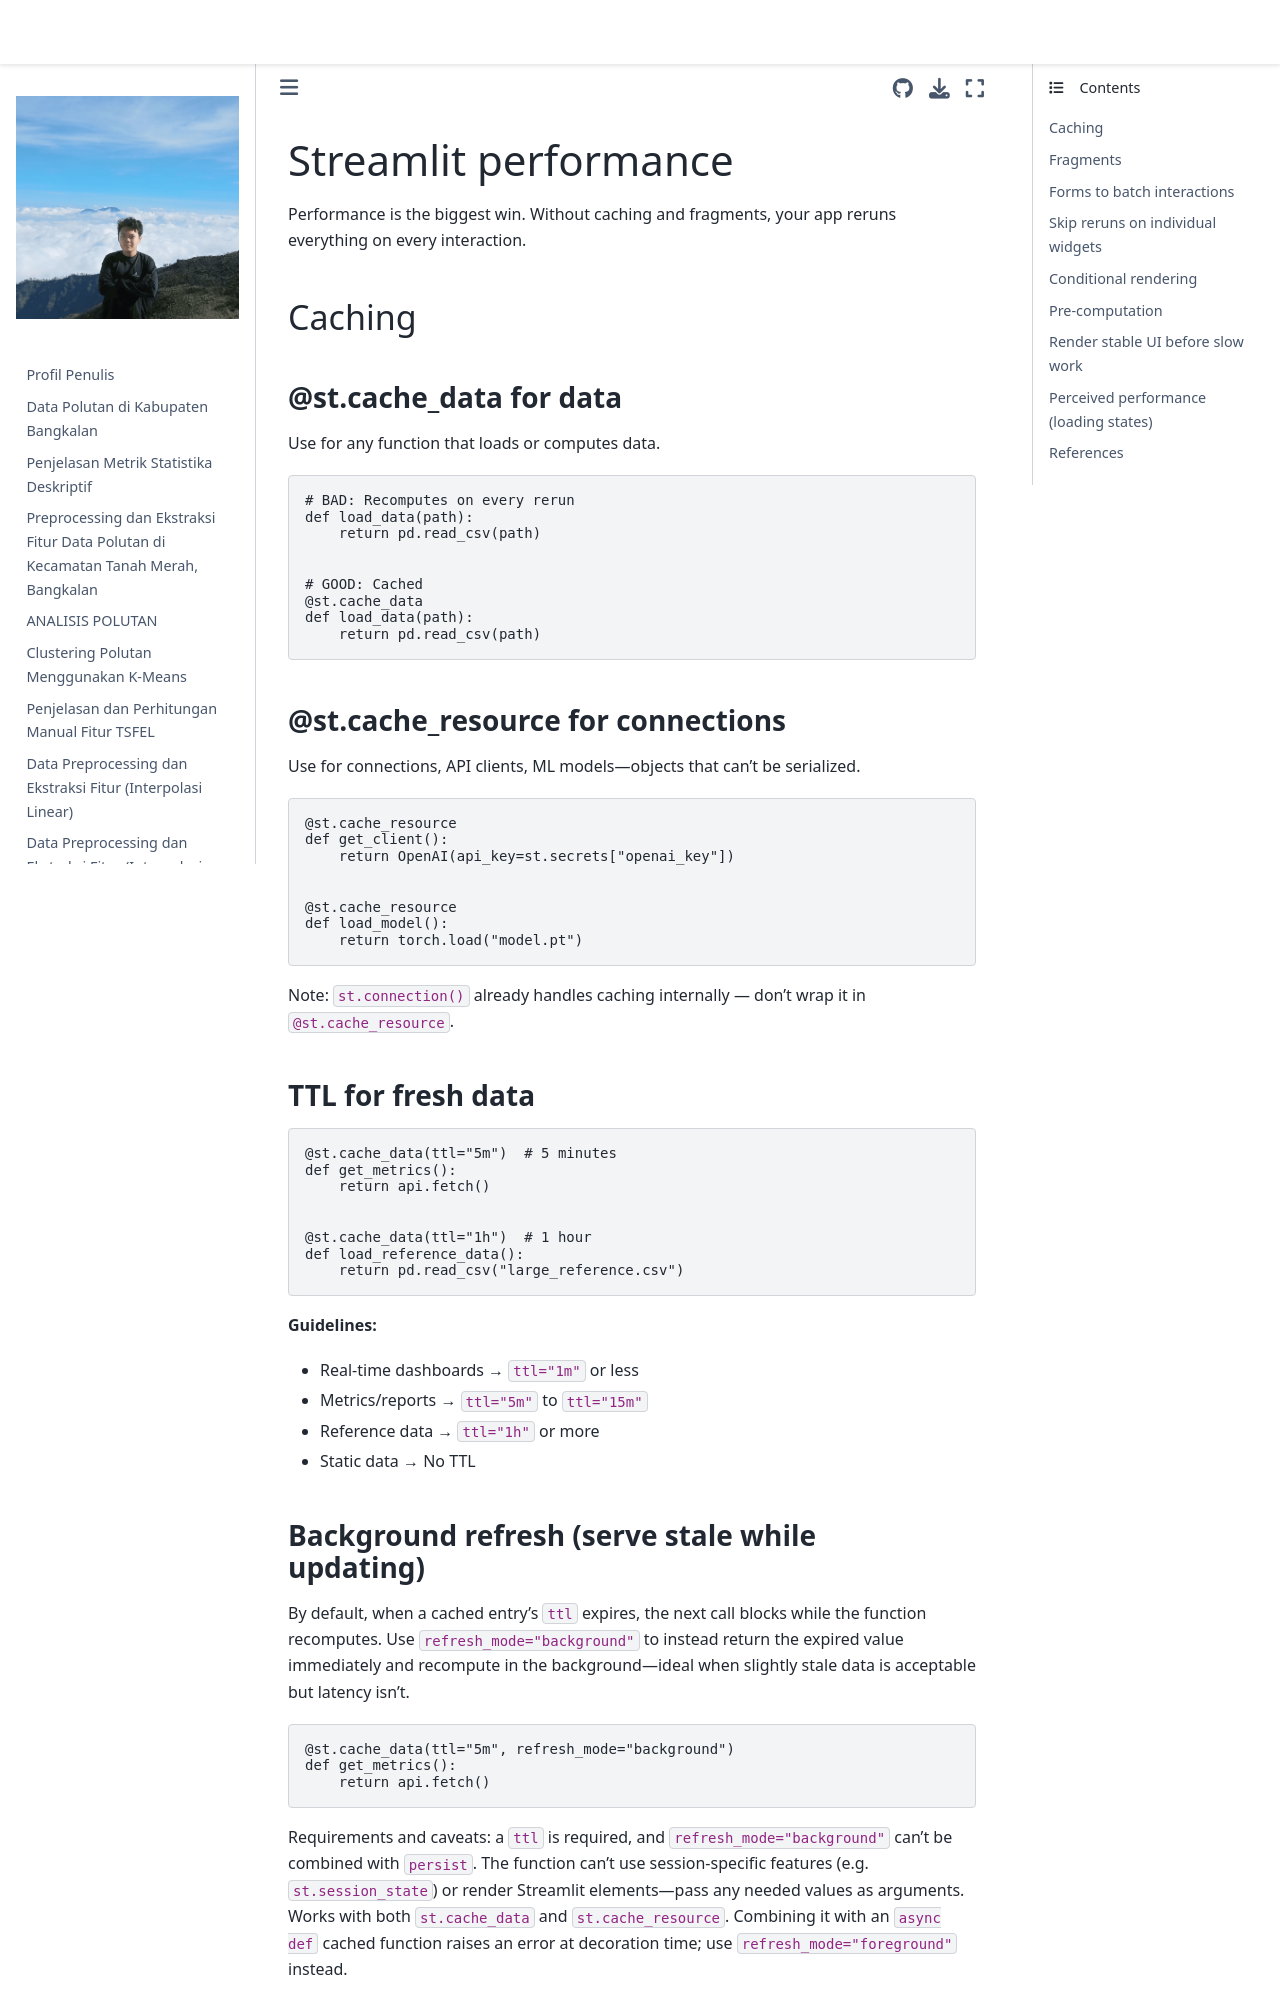

repository: 4212hz/PSD · page: streamlit_lulc_deploy/.venv/Lib/site-packages/streamlit/.agents/skills/developing-with-streamlit/references/performance.html · generator: jekyll

# Streamlit performance

Performance is the biggest win. Without caching and fragments, your app reruns everything on every interaction.

## Caching

### @st.cache_data for data

Use for any function that loads or computes data.

```python
# BAD: Recomputes on every rerun
def load_data(path):
    return pd.read_csv(path)


# GOOD: Cached
@st.cache_data
def load_data(path):
    return pd.read_csv(path)
```

### @st.cache_resource for connections

Use for connections, API clients, ML models—objects that can't be serialized.

```python
@st.cache_resource
def get_client():
    return OpenAI(api_key=st.secrets["openai_key"])


@st.cache_resource
def load_model():
    return torch.load("model.pt")
```

Note: `st.connection()` already handles caching internally — don't wrap it in `@st.cache_resource`.

### TTL for fresh data

```python
@st.cache_data(ttl="5m")  # 5 minutes
def get_metrics():
    return api.fetch()


@st.cache_data(ttl="1h")  # 1 hour
def load_reference_data():
    return pd.read_csv("large_reference.csv")
```

**Guidelines:**

- Real-time dashboards → `ttl="1m"` or less
- Metrics/reports → `ttl="5m"` to `ttl="15m"`
- Reference data → `ttl="1h"` or more
- Static data → No TTL
